Photos from the image-classification dataset "bali-3" in the GitHub repository realtechsupport/c-plus-r. Its 3 classes are: aroid, cacao, passiflora.

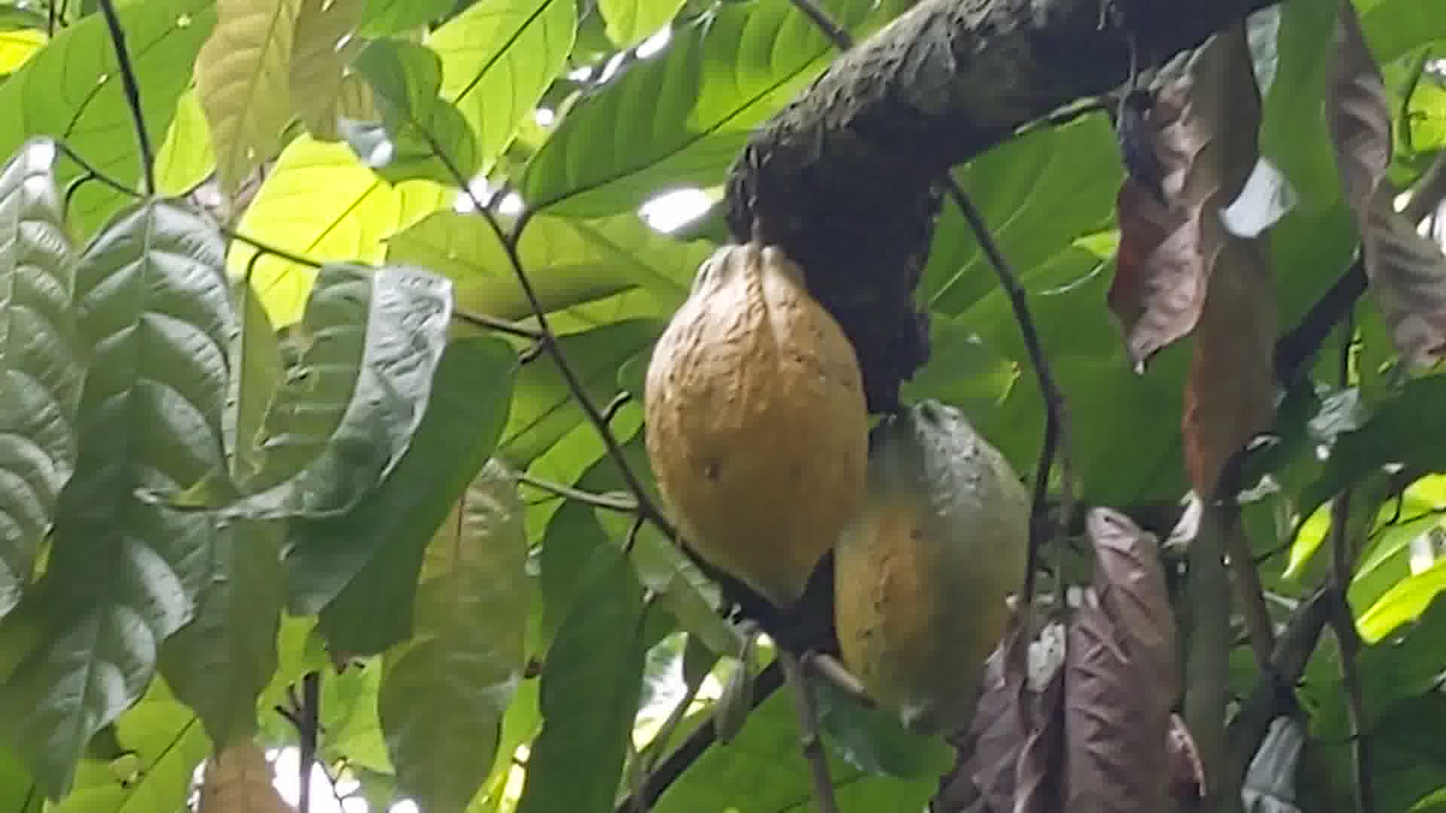
Label: cacao

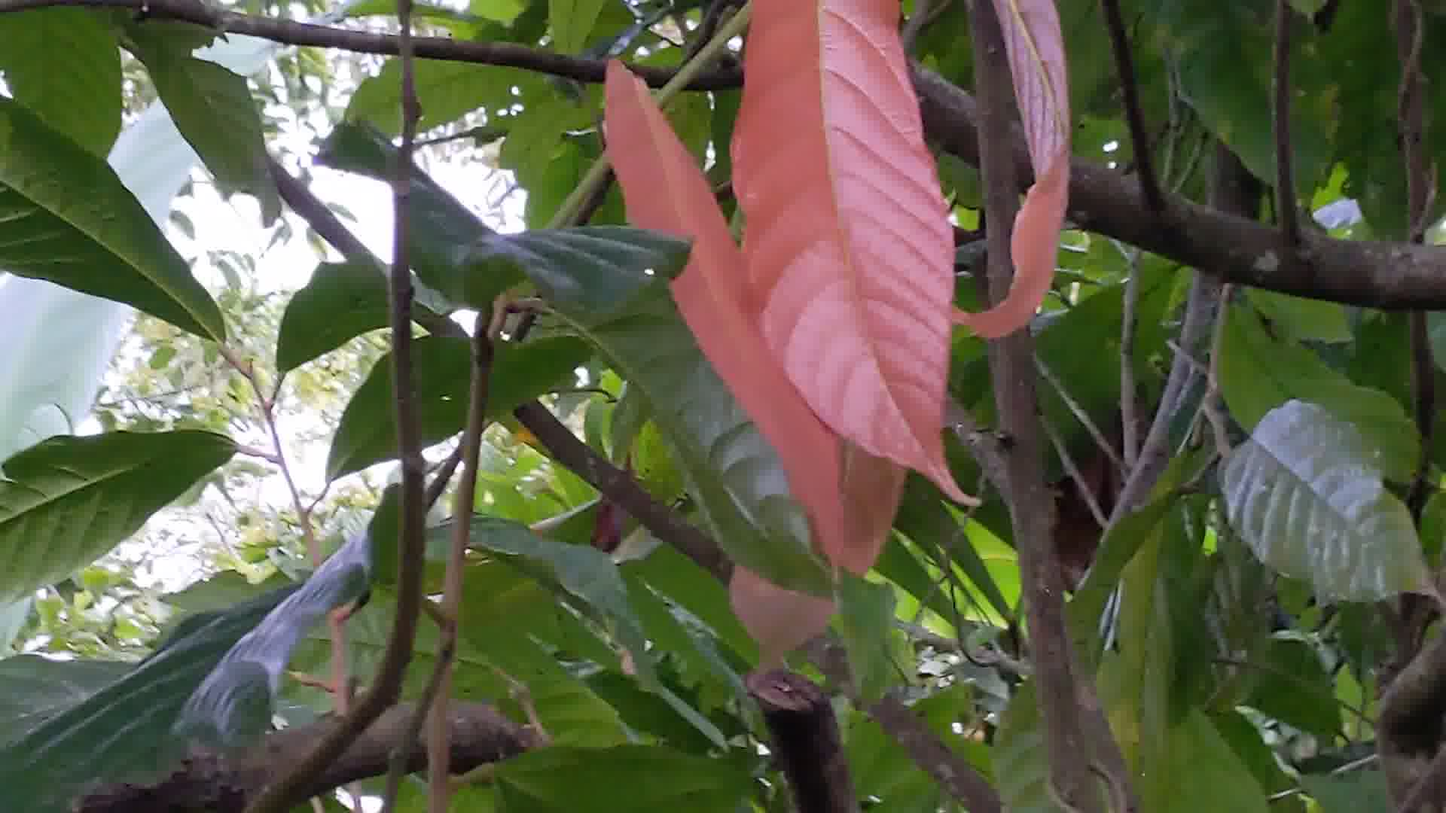
Label: cacao

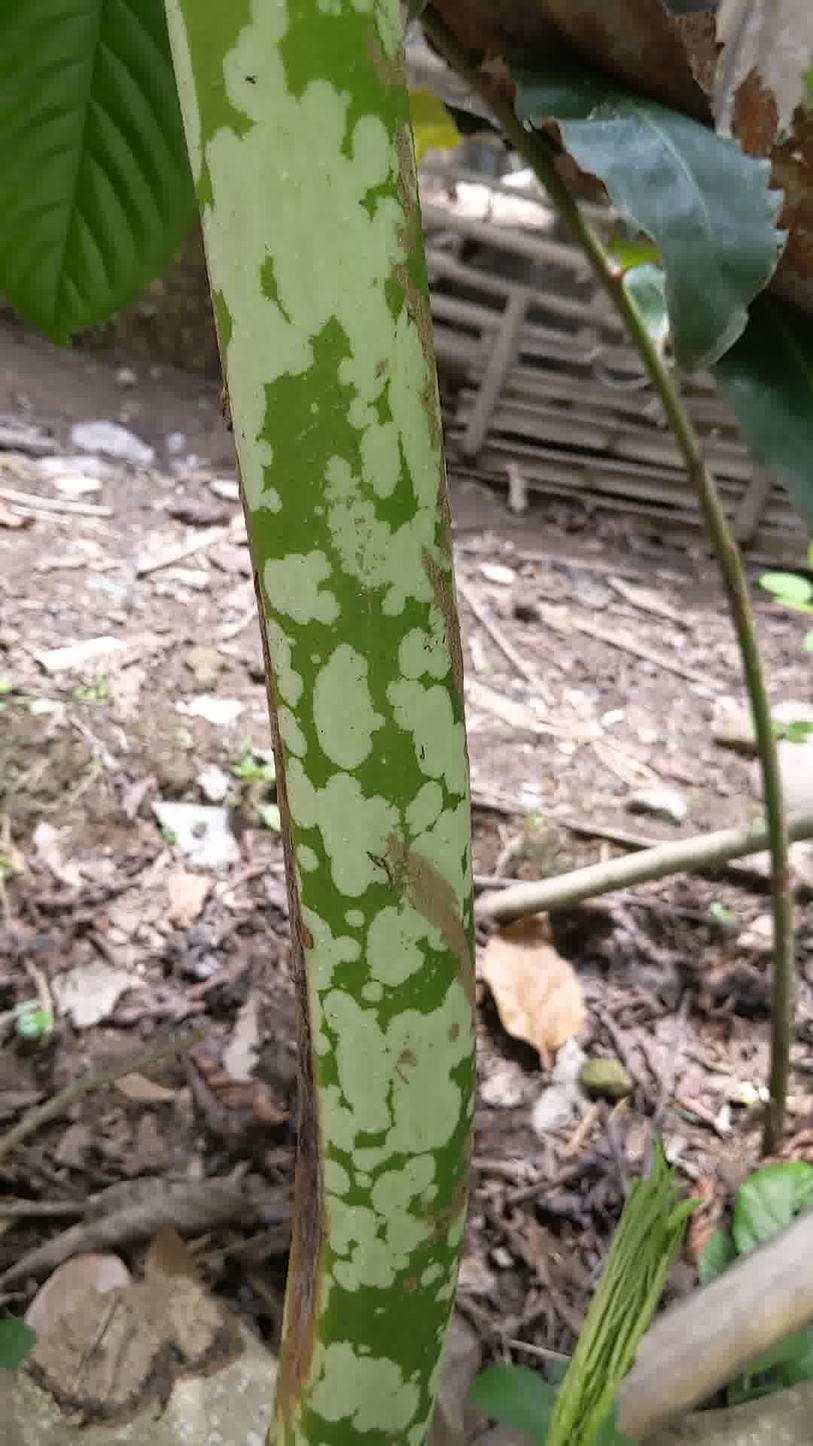
Label: aroid

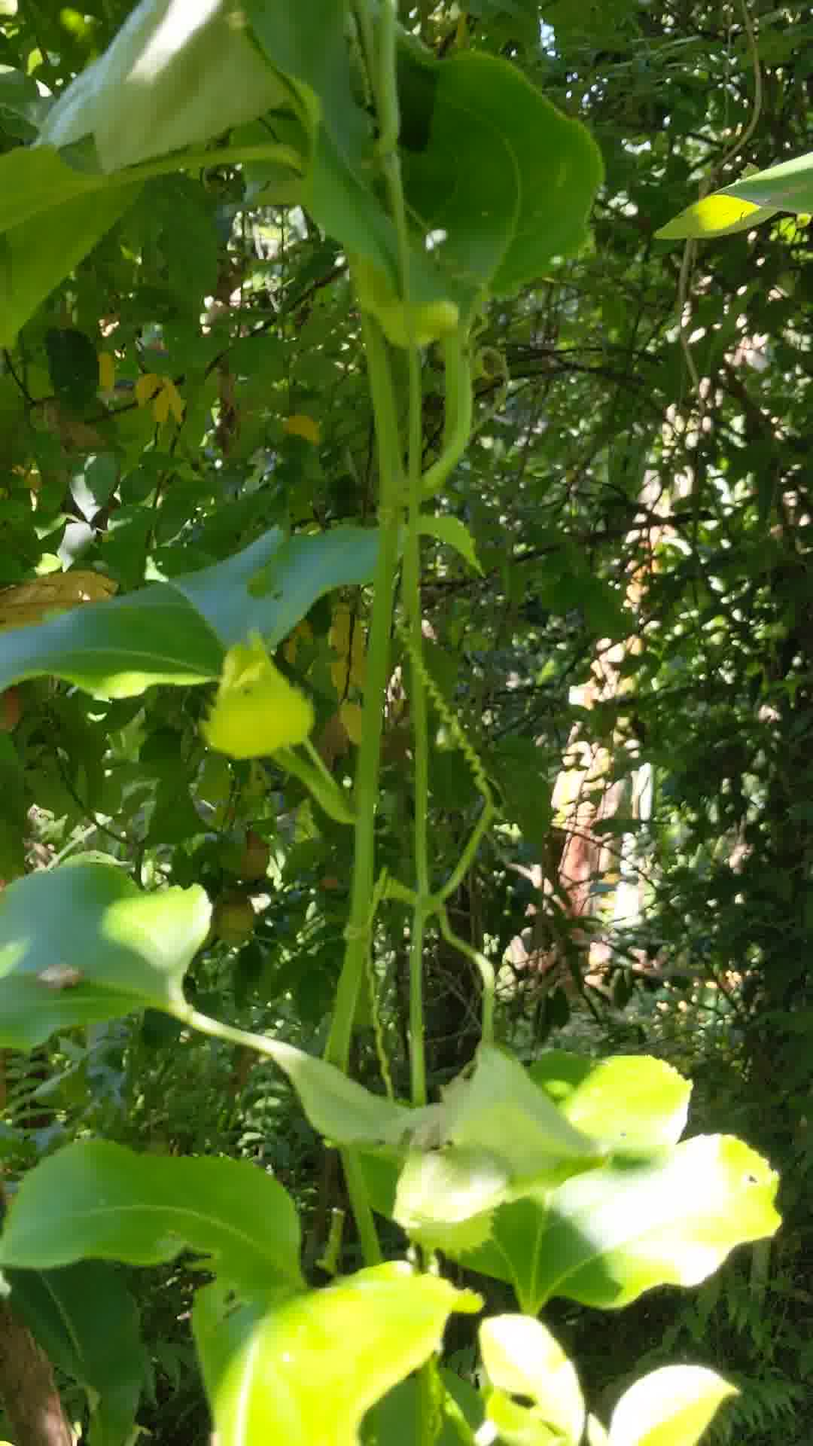
Label: passiflora

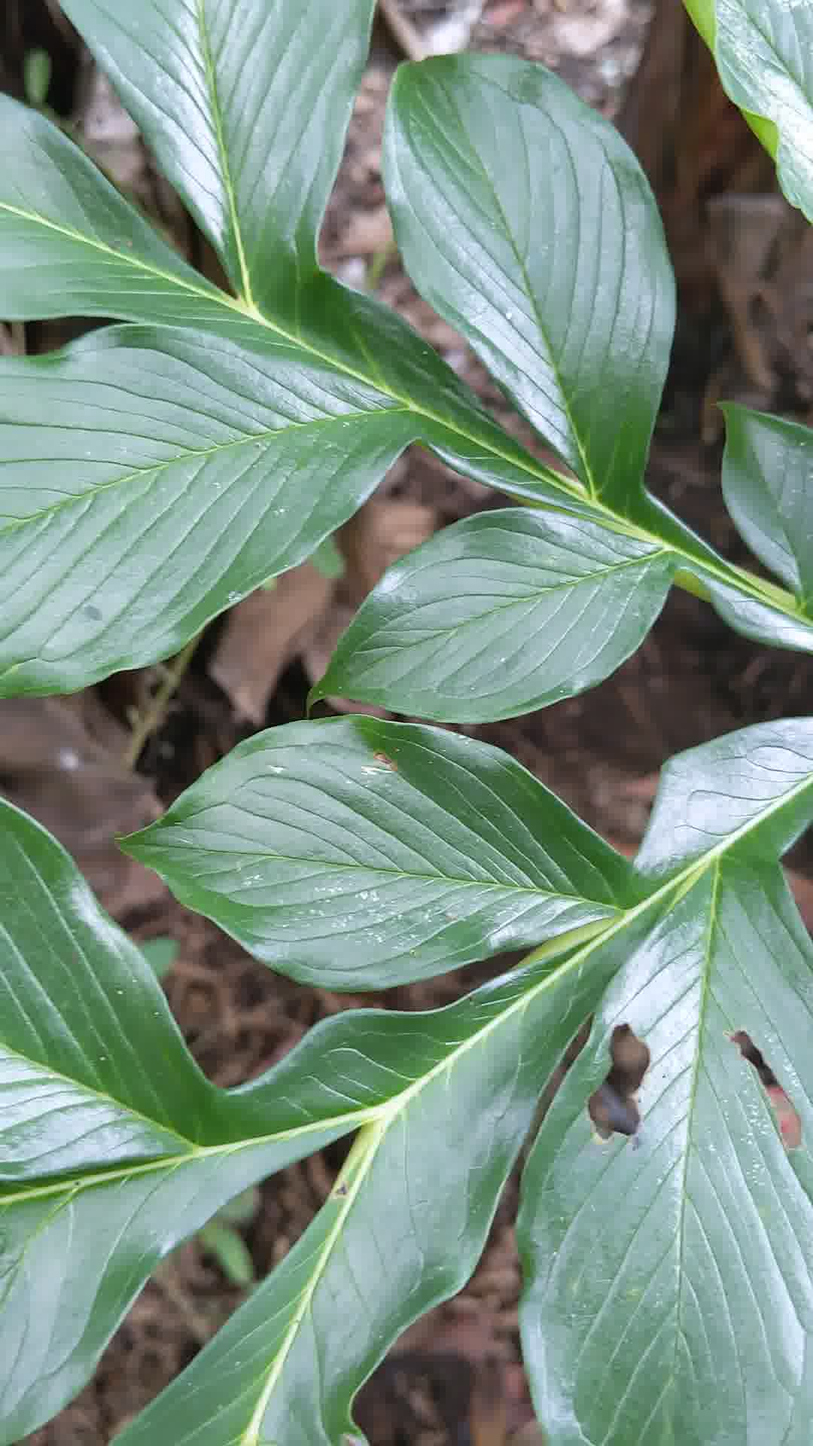
Label: aroid

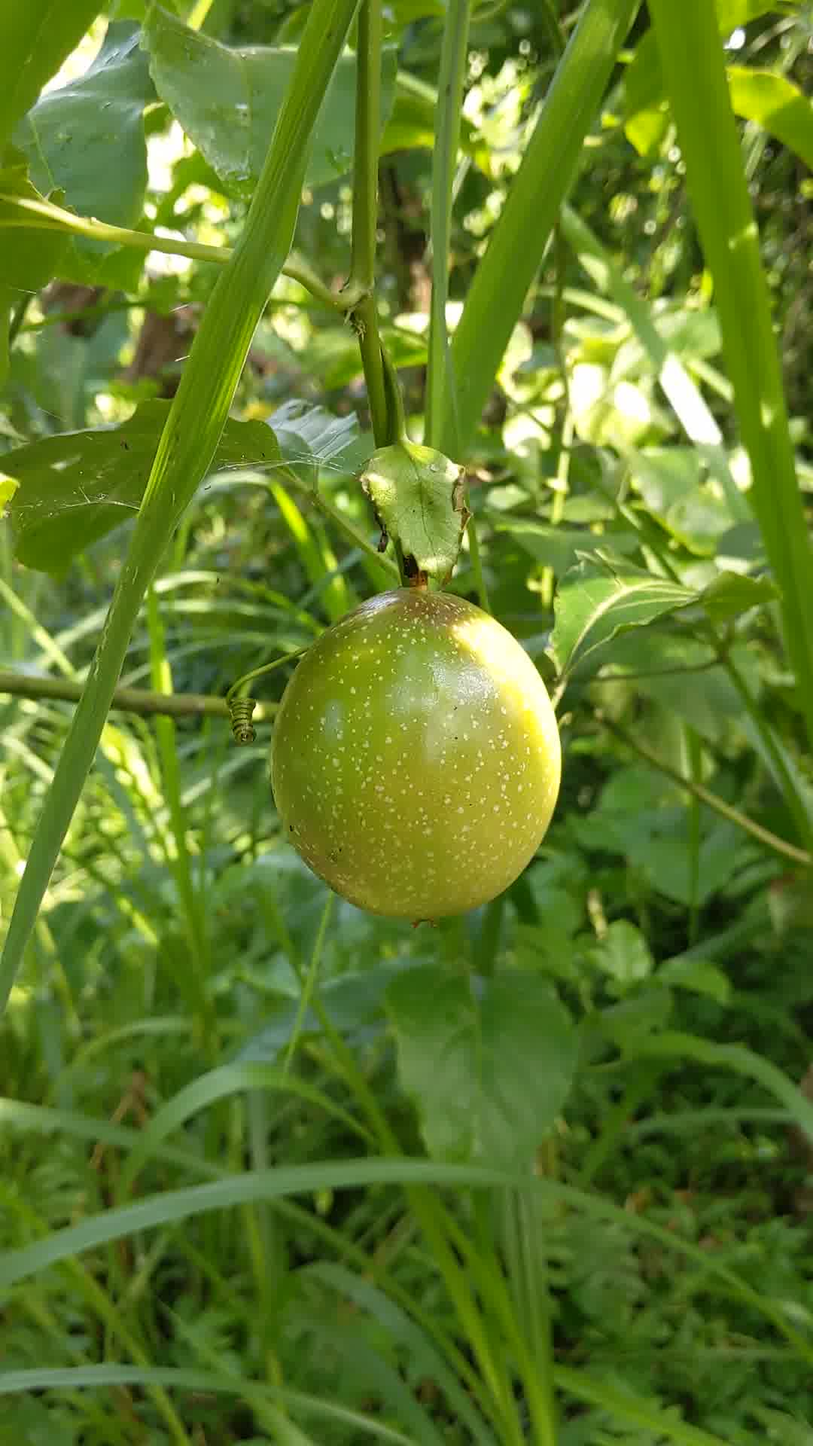
Label: passiflora
